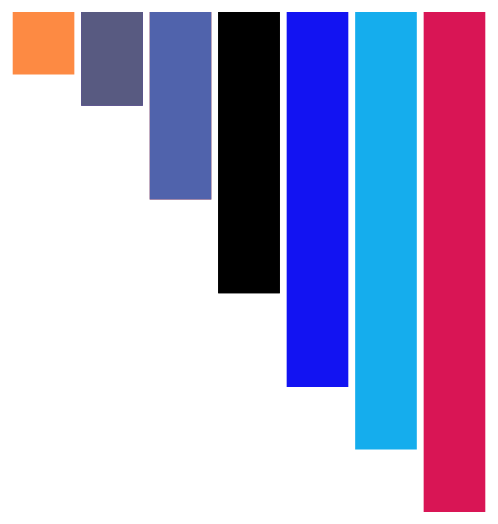
D3 v5 page, settled after 360 driven frames (6 s of simulated time); the page loaded 1 data file(s).


// ── colorGenerator.js

generateColor = () => {
	let colors = []

	function genColor() {
		let color = 'rgb('
		let n1 = Math.floor(Math.random() * 255).toString()
		let n2 = Math.floor(Math.random() * 255).toString()
		let n3 = Math.floor(Math.random() * 255).toString()

		if (n1 === n2 && n2 === n3) {
			n1 = Math.floor(Math.random() * 255).toString()
			n2 = Math.floor(Math.random() * 255).toString()
			n3 = Math.floor(Math.random() * 255).toString()
		}

		color += n1 + ','
		color += n2 + ','
		color += n3 + ')'

		return color
	}
	for (i = 0; i < 20; i++) {
		colors.push(genColor())
	}
	return colors[Math.floor(Math.random() * colors.length - 1)];
}
// ── index.js
// only grab the css element, no svg present in html until we append it with our code
const svg = d3.select('.canvas')
	.append('svg') // appending the svg, instead of having it already in the DOM
	.attr('width', 600)
	.attr('height', 600)
	.attr('margin-left', 130);

// create margins on dimensions, give 4 named values
const margin = { top: 50, right: 10, bottom: 50, left: 50 };
// do the math to accomodate the height and width given aboave
const graphWidth = 600 - margin.left - margin.right;
const graphHeight = 600 - margin.top - margin.bottom;

// append group elemen to svg instantiated above
const graph = svg.append('g')
	.attr('width', graphWidth)    // use graphWidth variable from above
	.attr('height', graphHeight)  // use graphHeight variable from above
	// transform attribute applies margin-left and margin-right to the graph
	// otherwise your variables don't get used, they are only declared up to this point
	.attr('transform', `translate(${margin.left}, ${margin.top})`)

d3.json('menu.json').then(response => {
	let data = response.sort((a, b) => a.orders < b.orders ? -1 : 1)
	const y = d3.scaleLinear()
		.domain([0, d3.max(data, d => d.orders)])
		.range([0, 500]);

	const x = d3.scaleBand()
		.domain(data.map(item => item.name))
		.range([0, 500])
		.paddingInner(0.1)
		.paddingOuter(0.2);

	// find existing and append virtual rects to graph now, instead of svg, to incorporate graph grouping
	// const rects = svg.selectAll('rect')
	const rects = graph.selectAll('rect')
		.data(data)

	rects.attr('width', x.bandwidth)
		.attr('height', d => y(d.orders))
		.attr('fill', 'orange')
		.attr('x', d => x(d.name));

	// find existing and append virtual rects to graph now, instead of svg, to incorporate graph grouping
	rects.enter()
		.append('rect')
		.attr('width', x.bandwidth)
		.attr('height', d => y(d.orders))
		.attr('fill', () => {
			return generateColor()
		})
		.attr('x', d => x(d.name));
})


### data: menu.json
[
 {
  "name": "soup",
  "orders": 200
 },
 {
  "name": "curry",
  "orders": 600
 },
 {
  "name": "pasta",
  "orders": 300
 },
 {
  "name": "surprise",
  "orders": 900
 },
 {
  "name": "curry",
  "orders": 600
 },
 {
  "name": "pasta",
  "orders": 300
 },
 {
  "name": "surprise",
  "orders": 900
 },
 {
  "name": "burger",
  "orders": 1600
 },
 "... 2 more items"
]